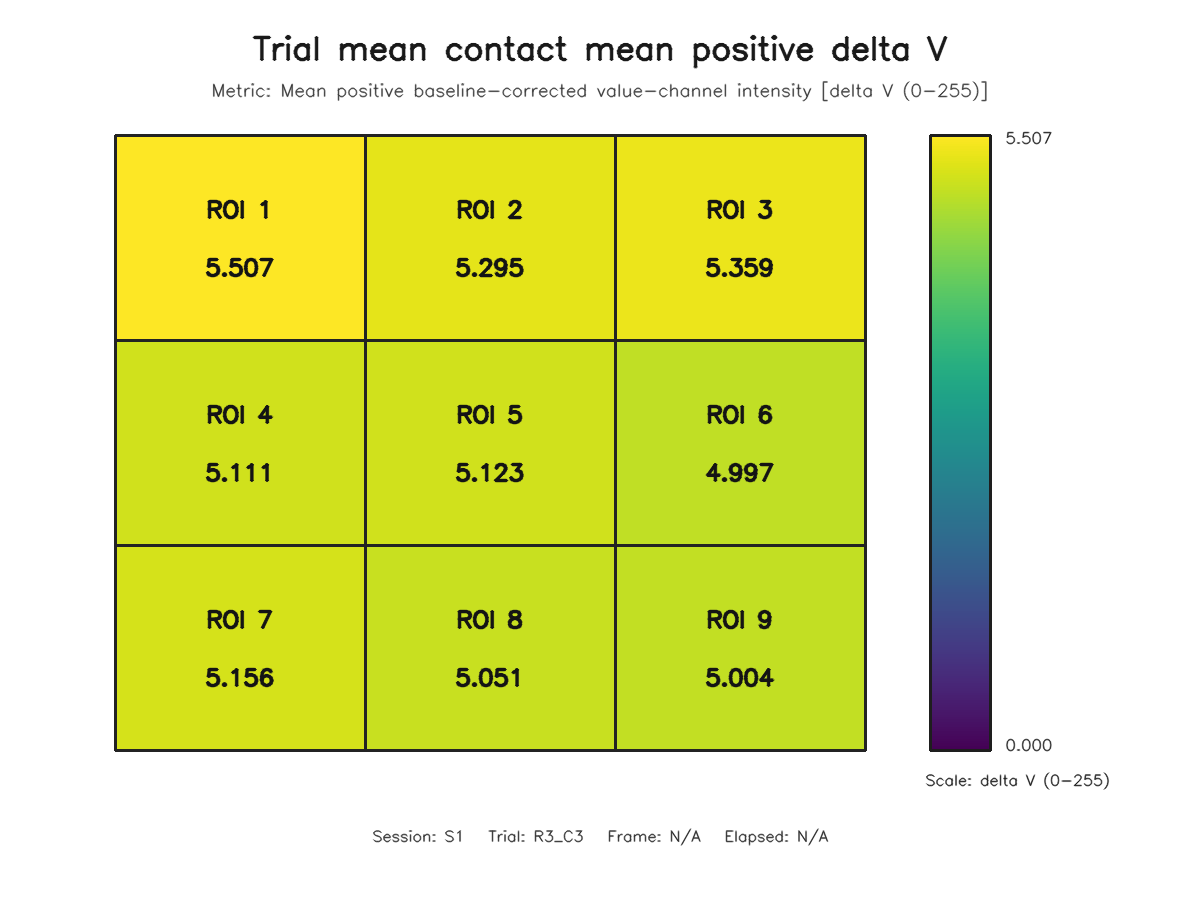

The data file committed next to this chart (first rows):
roi, row, column, value
1, 1, 1, 5.507
2, 1, 2, 5.295
3, 1, 3, 5.359
4, 2, 1, 5.111
5, 2, 2, 5.123
6, 2, 3, 4.997
7, 3, 1, 5.156
8, 3, 2, 5.051
9, 3, 3, 5.004
